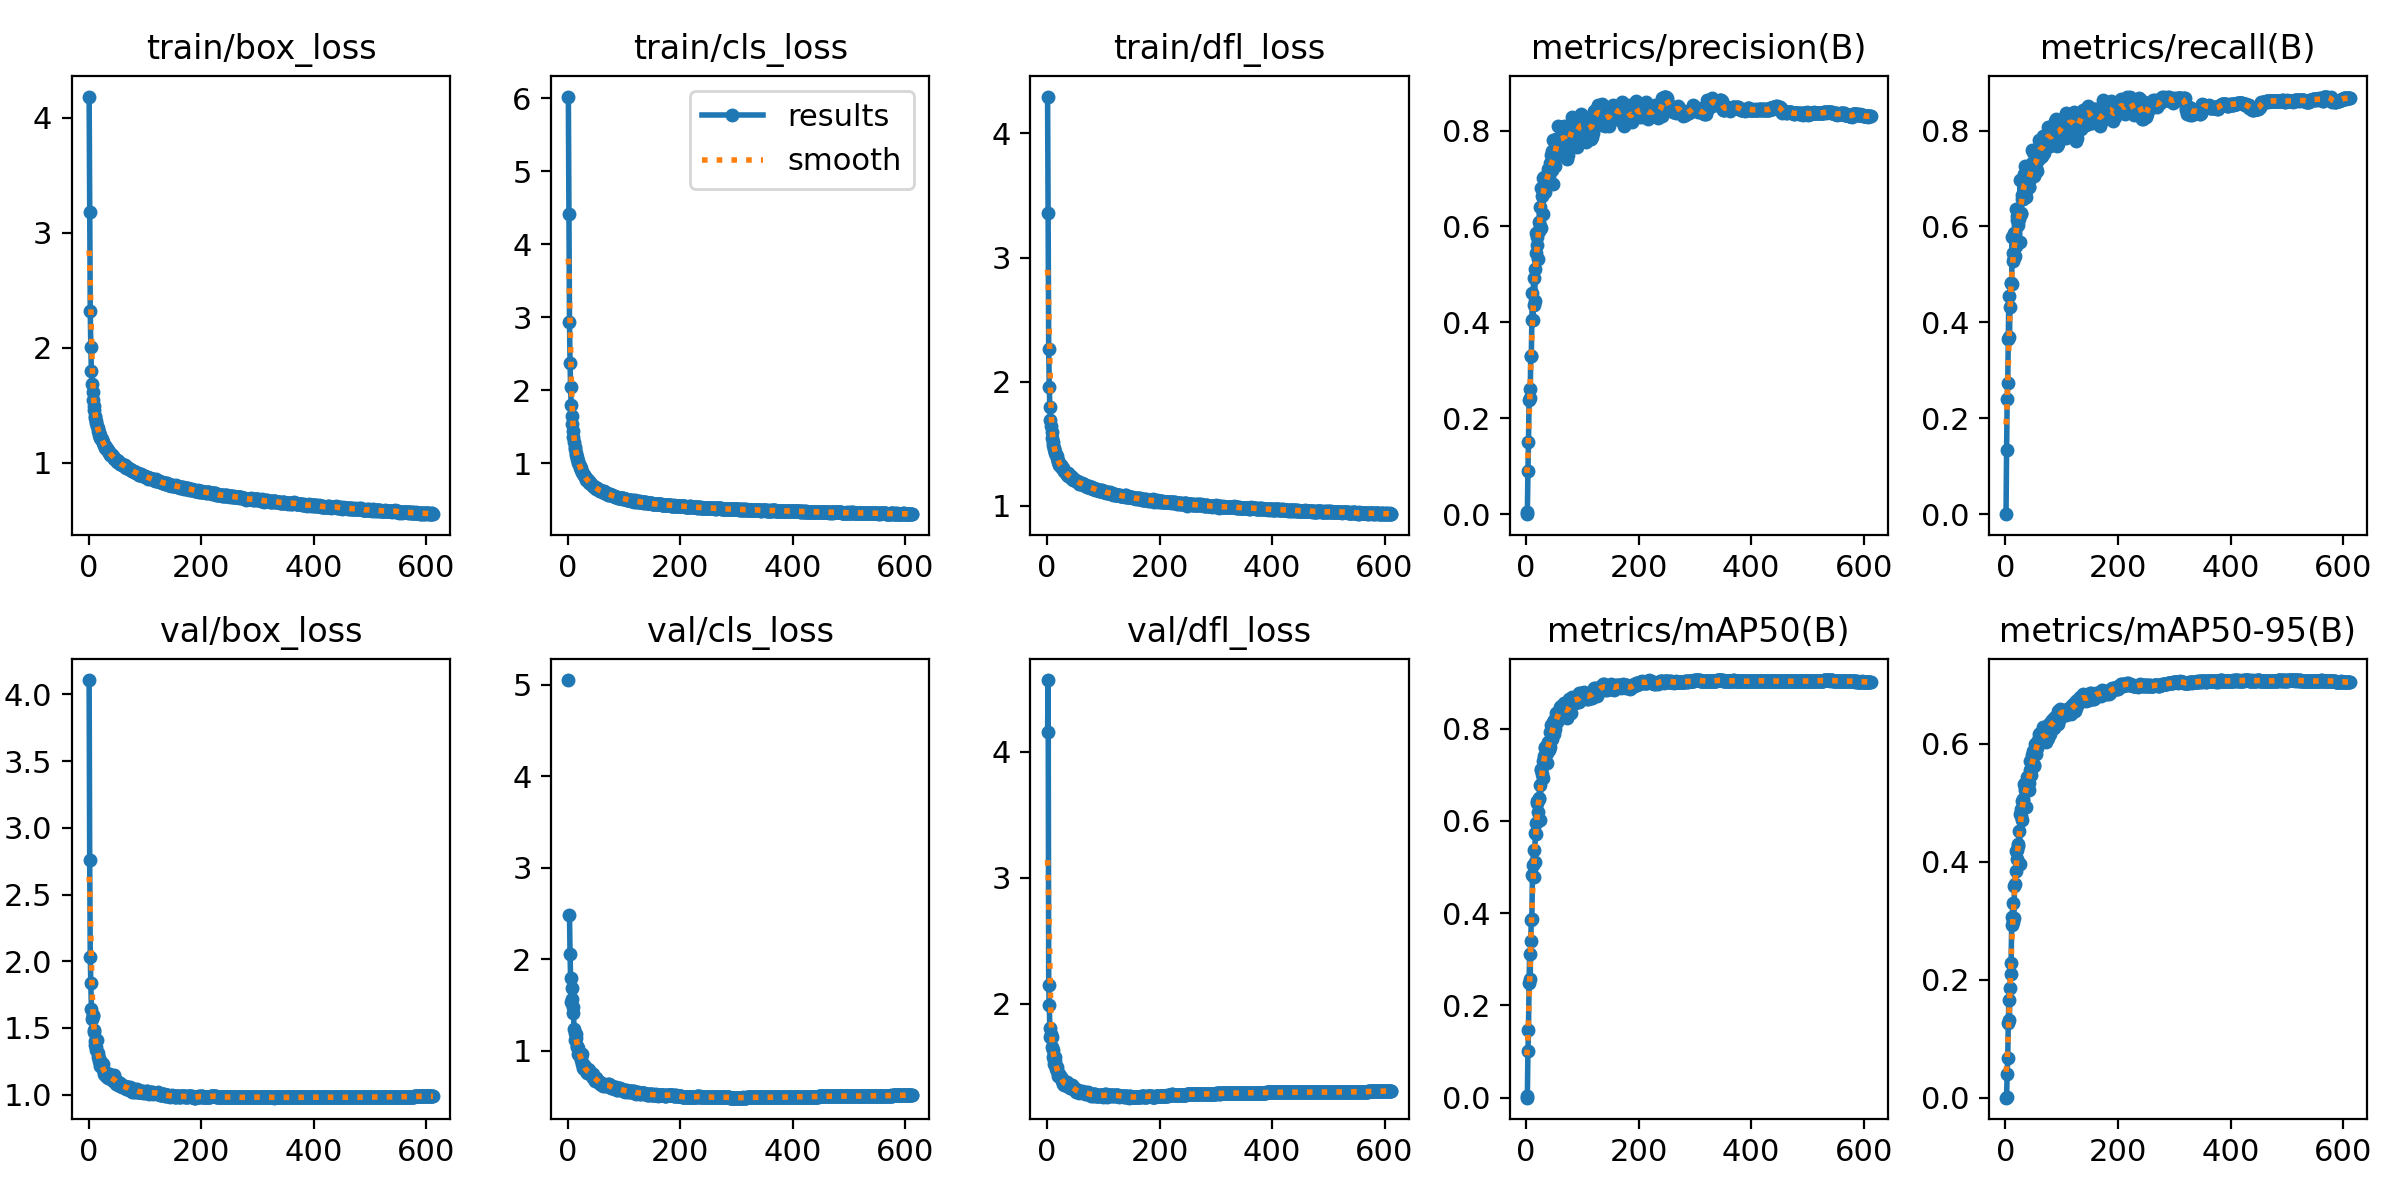

Values plotted in this chart, from the file beside it:
epoch, time, train/box_loss, train/cls_loss, train/dfl_loss, metrics/precision(B), metrics/recall(B), metrics/mAP50(B), metrics/mAP50-95(B), val/box_loss, val/cls_loss, val/dfl_loss, lr/pg0, lr/pg1, lr/pg2
1, 50.41, 4.182, 6.022, 4.297, 0, 0, 0, 0, 4.108, 5.052, 4.156, 0.003299, 0.003299, 0.003299
2, 107.2, 3.181, 4.409, 3.359, 0.00469, 0.1329, 0.00398, 0.00125, 2.76, inf, 4.568, 0.006628, 0.006628, 0.006628
3, 156.8, 2.317, 2.94, 2.26, 0.09037, 0.2392, 0.102, 0.03972, 2.034, 2.485, 2.15, 0.009953, 0.009953, 0.009953
4, 205.3, 2.006, 2.38, 1.956, 0.1497, 0.2728, 0.1457, 0.0666, 1.838, 2.055, 1.99, 0.00998, 0.00998, 0.00998
5, 254.3, 1.798, 2.045, 1.795, 0.2382, 0.3654, 0.2493, 0.126, 1.642, 1.797, 1.81, 0.009974, 0.009974, 0.009974
6, 303.3, 1.682, 1.799, 1.689, 0.2617, 0.4552, 0.3106, 0.1652, 1.566, 1.534, 1.734, 0.009967, 0.009967, 0.009967
7, 351.9, 1.614, 1.65, 1.642, 0.2416, 0.3698, 0.2573, 0.1319, 1.597, 1.691, 1.762, 0.00996, 0.00996, 0.00996
8, 400.5, 1.548, 1.541, 1.594, 0.3301, 0.4312, 0.3403, 0.1866, 1.593, 1.567, 1.738, 0.009954, 0.009954, 0.009954
9, 449.4, 1.493, 1.438, 1.548, 0.3299, 0.4829, 0.3855, 0.2095, 1.487, 1.417, 1.654, 0.009947, 0.009947, 0.009947
10, 498.4, 1.462, 1.359, 1.516, 0.4052, 0.4815, 0.3881, 0.2278, 1.469, 1.485, 1.629, 0.009941, 0.009941, 0.009941
11, 547.2, 1.407, 1.295, 1.489, 0.4608, 0.4806, 0.482, 0.2923, 1.401, 1.241, 1.578, 0.009934, 0.009934, 0.009934
12, 595.7, 1.387, 1.231, 1.466, 0.4042, 0.5787, 0.5045, 0.3057, 1.375, 1.195, 1.556, 0.009927, 0.009927, 0.009927
13, 644.5, 1.362, 1.194, 1.453, 0.4934, 0.5449, 0.5369, 0.3304, 1.333, 1.122, 1.517, 0.009921, 0.009921, 0.009921
14, 693.3, 1.346, 1.148, 1.43, 0.4358, 0.5283, 0.4789, 0.2973, 1.359, 1.139, 1.542, 0.009914, 0.009914, 0.009914
15, 741.8, 1.323, 1.117, 1.426, 0.4447, 0.5347, 0.51, 0.3044, 1.408, 1.186, 1.579, 0.009908, 0.009908, 0.009908
16, 790.1, 1.299, 1.086, 1.404, 0.5103, 0.5864, 0.573, 0.3597, 1.284, 1.048, 1.478, 0.009901, 0.009901, 0.009901
17, 838.4, 1.277, 1.067, 1.401, 0.5443, 0.5382, 0.5724, 0.3627, 1.309, 1.054, 1.5, 0.009894, 0.009894, 0.009894
18, 886.8, 1.265, 1.028, 1.381, 0.5856, 0.5599, 0.5944, 0.3853, 1.275, 1.03, 1.468, 0.009888, 0.009888, 0.009888
19, 935, 1.242, 1.002, 1.364, 0.5616, 0.6356, 0.643, 0.4192, 1.25, 0.9624, 1.446, 0.009881, 0.009881, 0.009881
20, 983.5, 1.243, 0.9854, 1.355, 0.5786, 0.6131, 0.6385, 0.4208, 1.217, 0.9546, 1.424, 0.009875, 0.009875, 0.009875
21, 1032, 1.216, 0.9644, 1.344, 0.5324, 0.6225, 0.6182, 0.4047, 1.235, 0.9731, 1.443, 0.009868, 0.009868, 0.009868
22, 1081, 1.21, 0.9333, 1.33, 0.5915, 0.621, 0.6483, 0.4311, 1.248, 0.94, 1.428, 0.009861, 0.009861, 0.009861
23, 1130, 1.212, 0.9334, 1.326, 0.609, 0.6038, 0.6505, 0.4264, 1.219, 0.9301, 1.423, 0.009855, 0.009855, 0.009855
24, 1178, 1.2, 0.9141, 1.331, 0.6404, 0.6157, 0.6769, 0.4528, 1.216, 0.9029, 1.413, 0.009848, 0.009848, 0.009848
25, 1226, 1.18, 0.8807, 1.311, 0.6016, 0.5677, 0.6015, 0.3967, 1.227, 0.965, 1.421, 0.009842, 0.009842, 0.009842
26, 1275, 1.175, 0.8759, 1.31, 0.5974, 0.6967, 0.7095, 0.4805, 1.196, 0.8609, 1.402, 0.009835, 0.009835, 0.009835
27, 1323, 1.156, 0.857, 1.302, 0.6799, 0.628, 0.7133, 0.4889, 1.172, 0.8186, 1.386, 0.009828, 0.009828, 0.009828
28, 1372, 1.157, 0.8447, 1.301, 0.6641, 0.6268, 0.7014, 0.4781, 1.157, 0.8468, 1.376, 0.009822, 0.009822, 0.009822
29, 1421, 1.143, 0.8367, 1.292, 0.7015, 0.6571, 0.7287, 0.503, 1.15, 0.8045, 1.364, 0.009815, 0.009815, 0.009815
30, 1470, 1.131, 0.8201, 1.276, 0.6269, 0.6656, 0.6937, 0.4704, 1.172, 0.8258, 1.382, 0.009809, 0.009809, 0.009809
31, 1519, 1.136, 0.8142, 1.283, 0.7033, 0.6562, 0.7333, 0.5034, 1.138, 0.8029, 1.355, 0.009802, 0.009802, 0.009802
32, 1567, 1.123, 0.7999, 1.273, 0.6761, 0.7018, 0.7414, 0.507, 1.15, 0.798, 1.366, 0.009795, 0.009795, 0.009795
33, 1617, 1.111, 0.7795, 1.267, 0.6725, 0.7103, 0.7604, 0.532, 1.131, 0.776, 1.356, 0.009789, 0.009789, 0.009789
34, 1665, 1.111, 0.7816, 1.272, 0.695, 0.7267, 0.7589, 0.5226, 1.152, 0.7617, 1.367, 0.009782, 0.009782, 0.009782
35, 1715, 1.103, 0.7666, 1.258, 0.7017, 0.6842, 0.761, 0.5275, 1.126, 0.7733, 1.347, 0.009776, 0.009776, 0.009776
36, 1764, 1.082, 0.7556, 1.246, 0.6934, 0.6623, 0.7244, 0.4935, 1.157, 0.8011, 1.377, 0.009769, 0.009769, 0.009769
37, 1813, 1.093, 0.7553, 1.261, 0.6868, 0.6736, 0.7468, 0.5231, 1.155, 0.794, 1.365, 0.009762, 0.009762, 0.009762
38, 1861, 1.071, 0.7324, 1.235, 0.7048, 0.6818, 0.7657, 0.5308, 1.131, 0.7651, 1.35, 0.009756, 0.009756, 0.009756
39, 1910, 1.079, 0.7351, 1.238, 0.7191, 0.7135, 0.7719, 0.5433, 1.12, 0.7517, 1.341, 0.009749, 0.009749, 0.009749
40, 1959, 1.076, 0.7283, 1.241, 0.7042, 0.7021, 0.7687, 0.5392, 1.117, 0.7557, 1.332, 0.009743, 0.009743, 0.009743
41, 2007, 1.067, 0.7187, 1.237, 0.7139, 0.6824, 0.7535, 0.5226, 1.133, 0.7629, 1.354, 0.009736, 0.009736, 0.009736
42, 2055, 1.061, 0.7151, 1.239, 0.7187, 0.6817, 0.7599, 0.5331, 1.124, 0.758, 1.346, 0.009729, 0.009729, 0.009729
43, 2103, 1.063, 0.7111, 1.227, 0.7326, 0.7143, 0.7928, 0.5565, 1.11, 0.7276, 1.34, 0.009723, 0.009723, 0.009723
44, 2151, 1.048, 0.6909, 1.218, 0.7498, 0.6987, 0.8079, 0.5708, 1.106, 0.7039, 1.333, 0.009716, 0.009716, 0.009716
45, 2200, 1.042, 0.6873, 1.222, 0.7174, 0.717, 0.7768, 0.5478, 1.146, 0.7477, 1.357, 0.00971, 0.00971, 0.00971
46, 2248, 1.033, 0.682, 1.22, 0.7571, 0.7042, 0.7938, 0.5586, 1.111, 0.7089, 1.338, 0.009703, 0.009703, 0.009703
47, 2296, 1.036, 0.679, 1.209, 0.689, 0.7601, 0.7963, 0.5612, 1.102, 0.7139, 1.325, 0.009696, 0.009696, 0.009696
48, 2344, 1.028, 0.6813, 1.208, 0.7799, 0.7322, 0.8135, 0.5809, 1.105, 0.6797, 1.33, 0.00969, 0.00969, 0.00969
49, 2393, 1.026, 0.6719, 1.209, 0.7414, 0.7547, 0.8191, 0.5881, 1.082, 0.6733, 1.313, 0.009683, 0.009683, 0.009683
50, 2441, 1.025, 0.6656, 1.21, 0.7335, 0.7164, 0.7885, 0.5649, 1.092, 0.7046, 1.315, 0.009677, 0.009677, 0.009677
51, 2489, 1.01, 0.6508, 1.196, 0.7255, 0.7055, 0.7985, 0.5627, 1.104, 0.7067, 1.326, 0.00967, 0.00967, 0.00967
52, 2537, 1.016, 0.6568, 1.196, 0.7652, 0.7256, 0.8204, 0.5902, 1.07, 0.6843, 1.297, 0.009663, 0.009663, 0.009663
53, 2585, 1.017, 0.6485, 1.201, 0.7828, 0.75, 0.8338, 0.6002, 1.083, 0.6638, 1.312, 0.009657, 0.009657, 0.009657
54, 2633, 1.009, 0.6433, 1.2, 0.7668, 0.7223, 0.8138, 0.5834, 1.078, 0.6731, 1.314, 0.00965, 0.00965, 0.00965
55, 2681, 0.9915, 0.6329, 1.188, 0.7746, 0.7507, 0.8266, 0.5976, 1.084, 0.6616, 1.307, 0.009644, 0.009644, 0.009644
56, 2729, 0.9931, 0.6295, 1.187, 0.777, 0.716, 0.822, 0.593, 1.063, 0.6572, 1.294, 0.009637, 0.009637, 0.009637
57, 2777, 0.9883, 0.621, 1.176, 0.8089, 0.7465, 0.8361, 0.6017, 1.063, 0.64, 1.301, 0.00963, 0.00963, 0.00963
58, 2825, 0.9877, 0.6241, 1.177, 0.7833, 0.7393, 0.8327, 0.6069, 1.071, 0.656, 1.306, 0.009624, 0.009624, 0.009624
59, 2873, 0.9874, 0.6272, 1.181, 0.778, 0.7567, 0.8377, 0.6049, 1.061, 0.6411, 1.295, 0.009617, 0.009617, 0.009617
60, 2921, 0.9851, 0.6203, 1.184, 0.7732, 0.7794, 0.8459, 0.617, 1.06, 0.6274, 1.3, 0.009611, 0.009611, 0.009611
... 552 more rows
